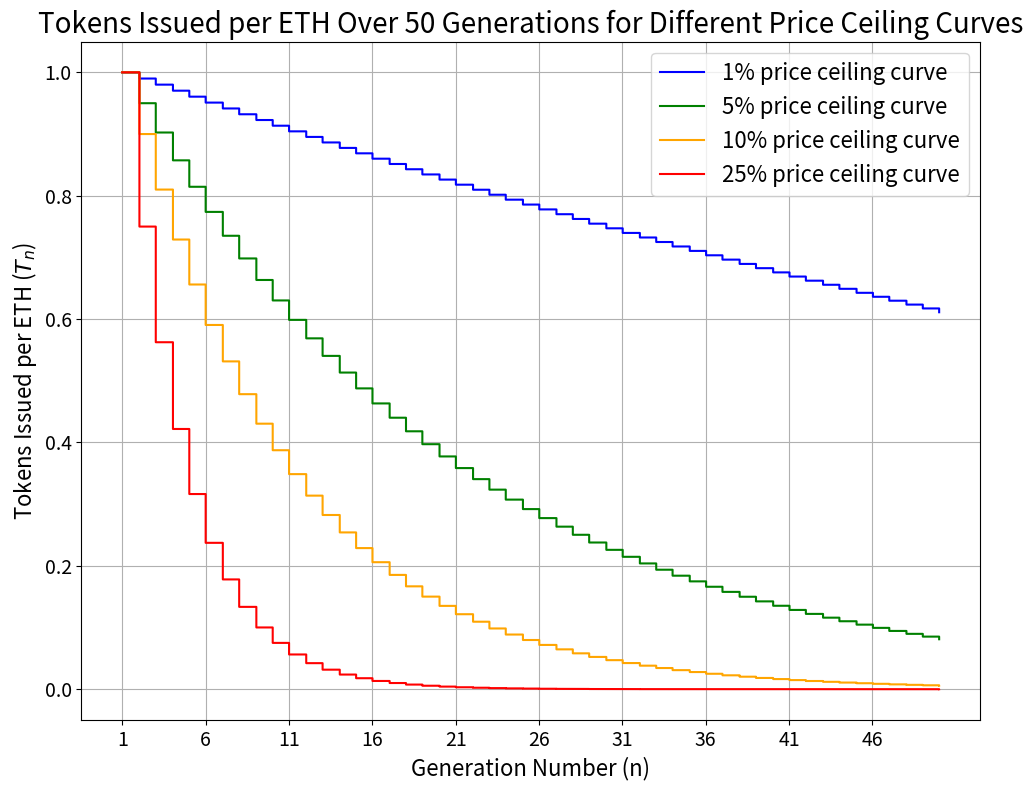

This chart was generated by the following Python code:
import numpy as np
import matplotlib.pyplot as plt

T0 = 1  # Assuming initial tokens issued per ETH is 1
generations = 50

rates = [0.01, 0.05, 0.10, 0.25] # different entry curves (1%, 5%, 10%, 25%)
colors = ['blue', 'green', 'orange', 'red']
labels = ['1% price ceiling curve', '5% price ceiling curve', '10% price ceiling curve', '25% price ceiling curve']

x = np.linspace(1, generations, 1000)

plt.figure(figsize=(10, 8))

for rate, color, label in zip(rates, colors, labels):
    Tn = T0 * (1 - rate)**np.floor(x - 1)
    plt.step(x, Tn, where='post', color=color, label=label)

plt.title(f"Tokens Issued per ETH Over {generations} Generations for Different Price Ceiling Curves", fontsize=20)
plt.xlabel("Generation Number (n)", fontsize=16)
plt.ylabel("Tokens Issued per ETH ($T_n$)", fontsize=16)
plt.grid(True)
plt.xticks(np.arange(1, generations + 1, 5), fontsize=14)
plt.yticks(fontsize=14)
plt.legend(loc='upper right', fontsize=16)
plt.tight_layout()
plt.show()

